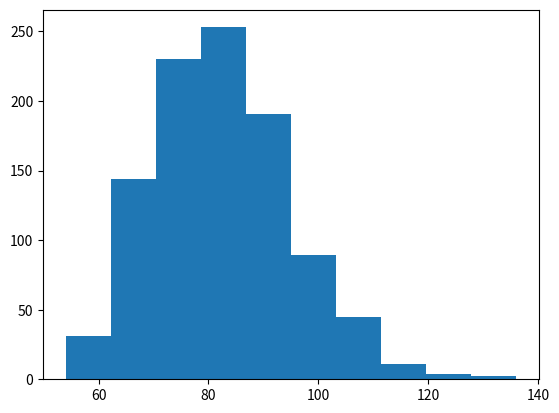

This chart was generated by the following Python code:
import cmath as math
import random as random
import matplotlib.pyplot as plt
import numpy as np

class Player:
  def __init__(self, c, p):
    self.capital = c # a, b
    self.p = p

N = 1000 #ilość gier
a_capital = []
r_pa = []
analitic = []
L_all = [] #ilosci rozgrywek

for i in range(N):
  a_capital.append(random.randint(1, 99))

a_capital.sort()

for j in range(N):
  pA = .2
  pB = 1 - pA
  a = 50
  b = 50
  A = Player(a, pA)
  B = Player(b, pB)

  # symulacja
  # for game in range(N):
  L = 0
  while(A.capital != 0 and B.capital != 0):
    L= L+1
    pGame = random.uniform(0, 1)
    if(A.p >= pGame):
      # print('a win')
      A.capital += 1
      B.capital -= 1
    if(A.p < pGame):
      # print ("b win")
      A.capital -= 1
      B.capital += 1

  L_all.append(L)
  # koniec symulacji

  del A
  del B

print("avg = ", sum(L_all)/N)
# print(pa)
# print(r_pa)
plt.hist(L_all)
plt.show()